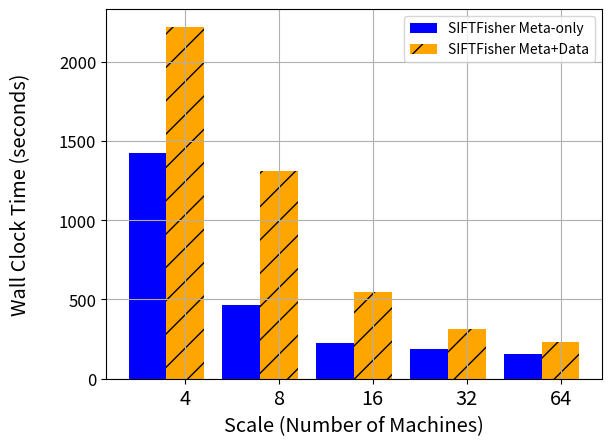

This figure's Python source:
#!/usr/bin/env python
# a bar plot with errorbars
import numpy as np
import matplotlib.pyplot as plt

N = 5
VOCMeta = (1422.526667, 466.52, 225.9766667, 187.7, 156.86)
VOCAll = (2221.25, 1313.92, 548.04, 316.1166667, 233.2533333)




ind = 0.1+np.arange(N)  # the x locations for the groups
width = 0.4       # the width of the bars

ax = plt.subplot()
#ax.set_ylim([1000, 80000])


rects1 = ax.bar(ind, VOCMeta, width, color='blue')
rects2 = ax.bar(ind+width, VOCAll, width, color='orange', hatch="/")
ax.grid(True)



ax.set_xlabel('Scale (Number of Machines)', size='x-large')
ax.set_ylabel('Wall Clock Time (seconds)', size='x-large', labelpad=20)
ax.set_xticks(ind+0.4)
ax.set_xticklabels( ('4', '8', '16', '32', '64'), size='x-large') 
ax.legend( (rects1[0], rects2[0]), ('SIFTFisher Meta-only', 'SIFTFisher Meta+Data'), loc='best')
ax.set_yticklabels((0, 500, 1000, 1500, 2000, 2500), size='large')
#ax.yaxis.set_ticks((500, 20000, 40000, 60000, 80000))

plt.show()

